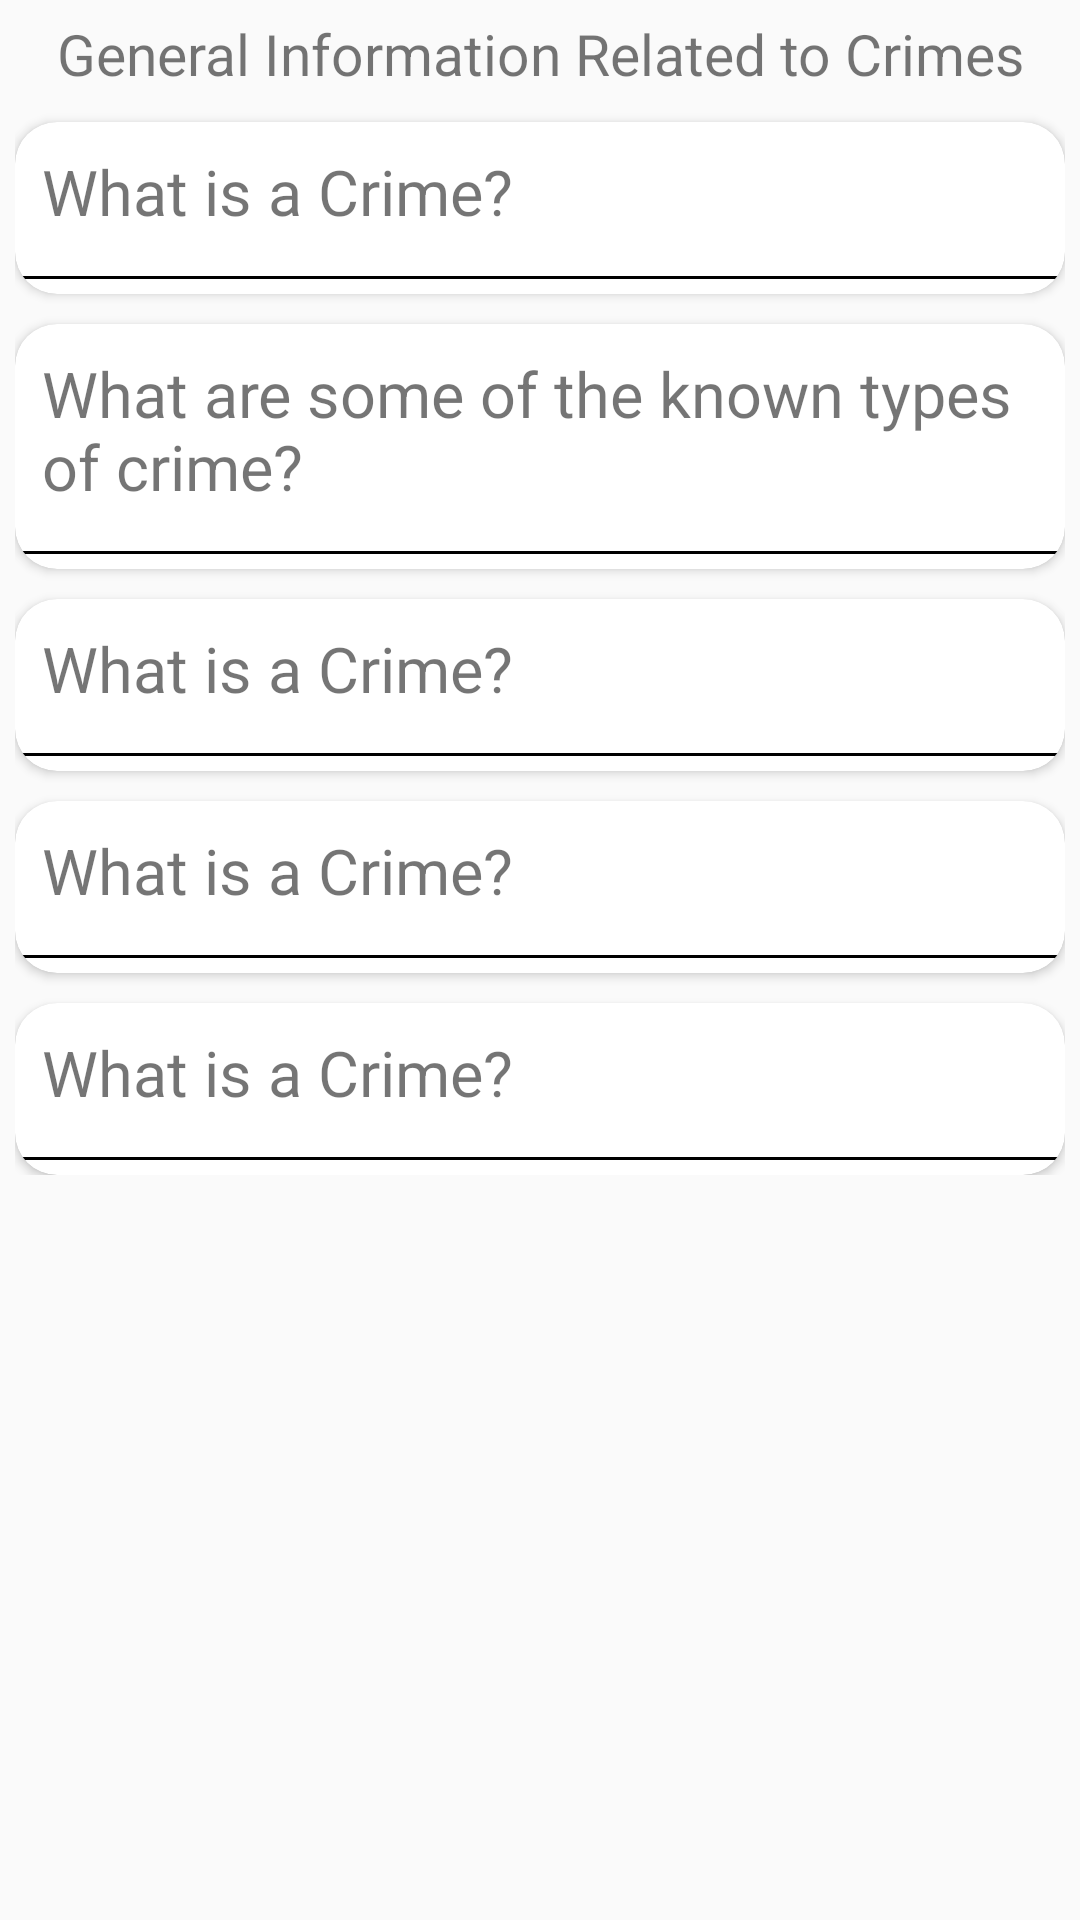

Write the Android layout XML for this screen, with the resource values it uses.
<!-- AndroidManifest.xml: activity theme AppTheme_dashboard -->
<!-- res/layout/activity_general_info.xml -->
<?xml version="1.0" encoding="utf-8"?>
<ScrollView xmlns:android="http://schemas.android.com/apk/res/android"
    xmlns:app="http://schemas.android.com/apk/res-auto"
    xmlns:tools="http://schemas.android.com/tools"
    android:layout_width="match_parent"
    android:layout_height="match_parent"
    tools:context=".GeneralInfo.GeneralInfoActivity">

    <LinearLayout
        android:layout_width="match_parent"
        android:layout_height="match_parent"
        android:layout_margin="5dp"
        android:orientation="vertical">
        <TextView
            android:layout_width="match_parent"
            android:layout_height="wrap_content"
            android:text="General Information Related to Crimes"
            android:textSize="19sp"
            android:textAlignment="center"
            />

        <androidx.cardview.widget.CardView
            android:onClick="WhatisACrime"
            android:layout_width="match_parent"
            android:layout_marginTop="10dp"
            android:layout_height="wrap_content"
            app:cardCornerRadius="14dp">
            <LinearLayout
                android:layout_width="match_parent"
                android:layout_height="match_parent"
                android:orientation="vertical">
                <TextView
                    android:layout_width="match_parent"
                    android:layout_height="wrap_content"
                    android:padding="9dp"
                    android:textSize="21sp"
                    android:text="What is a Crime?"/>
                <View
                    android:layout_width="match_parent"
                    android:layout_height="1dp"
                    android:layout_marginTop="5dp"
                    android:layout_marginBottom="5dp"
                    android:background="@color/black" />
            </LinearLayout>
        </androidx.cardview.widget.CardView>

        <androidx.cardview.widget.CardView
            android:onClick="CrimeTypes"
            android:layout_width="match_parent"
            android:layout_marginTop="10dp"
            android:layout_height="wrap_content"
            app:cardCornerRadius="14dp">
            <LinearLayout
                android:layout_width="match_parent"
                android:layout_height="match_parent"
                android:orientation="vertical">
                <TextView
                    android:layout_width="match_parent"
                    android:layout_height="wrap_content"
                    android:padding="9dp"
                    android:textSize="21sp"
                    android:text="What are some of the known types of crime?"/>
                <View
                    android:layout_width="match_parent"
                    android:layout_height="1dp"
                    android:layout_marginTop="5dp"
                    android:layout_marginBottom="5dp"
                    android:background="@color/black" />
            </LinearLayout>
        </androidx.cardview.widget.CardView>

        <androidx.cardview.widget.CardView
            android:layout_width="match_parent"
            android:layout_marginTop="10dp"
            android:layout_height="wrap_content"
            app:cardCornerRadius="14dp">
            <LinearLayout
                android:layout_width="match_parent"
                android:layout_height="match_parent"
                android:orientation="vertical">
                <TextView
                    android:layout_width="match_parent"
                    android:layout_height="wrap_content"
                    android:padding="9dp"
                    android:textSize="21sp"
                    android:text="What is a Crime?"/>
                <View
                    android:layout_width="match_parent"
                    android:layout_height="1dp"
                    android:layout_marginTop="5dp"
                    android:layout_marginBottom="5dp"
                    android:background="@color/black" />
            </LinearLayout>
        </androidx.cardview.widget.CardView>

        <androidx.cardview.widget.CardView
            android:layout_width="match_parent"
            android:layout_marginTop="10dp"
            android:layout_height="wrap_content"
            app:cardCornerRadius="14dp">
            <LinearLayout
                android:layout_width="match_parent"
                android:layout_height="match_parent"
                android:orientation="vertical">
                <TextView
                    android:layout_width="match_parent"
                    android:layout_height="wrap_content"
                    android:padding="9dp"
                    android:textSize="21sp"
                    android:text="What is a Crime?"/>
                <View
                    android:layout_width="match_parent"
                    android:layout_height="1dp"
                    android:layout_marginTop="5dp"
                    android:layout_marginBottom="5dp"
                    android:background="@color/black" />
            </LinearLayout>
        </androidx.cardview.widget.CardView>

        <androidx.cardview.widget.CardView
            android:layout_width="match_parent"
            android:layout_marginTop="10dp"
            android:layout_height="wrap_content"
            app:cardCornerRadius="14dp">
            <LinearLayout
                android:layout_width="match_parent"
                android:layout_height="match_parent"
                android:orientation="vertical">
                <TextView
                    android:layout_width="match_parent"
                    android:layout_height="wrap_content"
                    android:padding="9dp"
                    android:textSize="21sp"
                    android:text="What is a Crime?"/>
                <View
                    android:layout_width="match_parent"
                    android:layout_height="1dp"
                    android:layout_marginTop="5dp"
                    android:layout_marginBottom="5dp"
                    android:background="@color/black" />
            </LinearLayout>
        </androidx.cardview.widget.CardView>
    </LinearLayout>

</ScrollView>
<!-- resources referenced by this layout -->
<resources>
  <color name="black">#000</color>
  <style name="AppTheme_dashboard" parent="Theme.AppCompat.Light.DarkActionBar">
          
          <item name="colorPrimary">@color/dashboard</item>
          <item name="colorPrimaryDark">@color/dashboard</item>
          <item name="colorAccent">@color/colorAccent</item>
      </style>
  <color name="dashboard">#070312</color>
  <color name="colorAccent">#03DAC5</color>
</resources>
